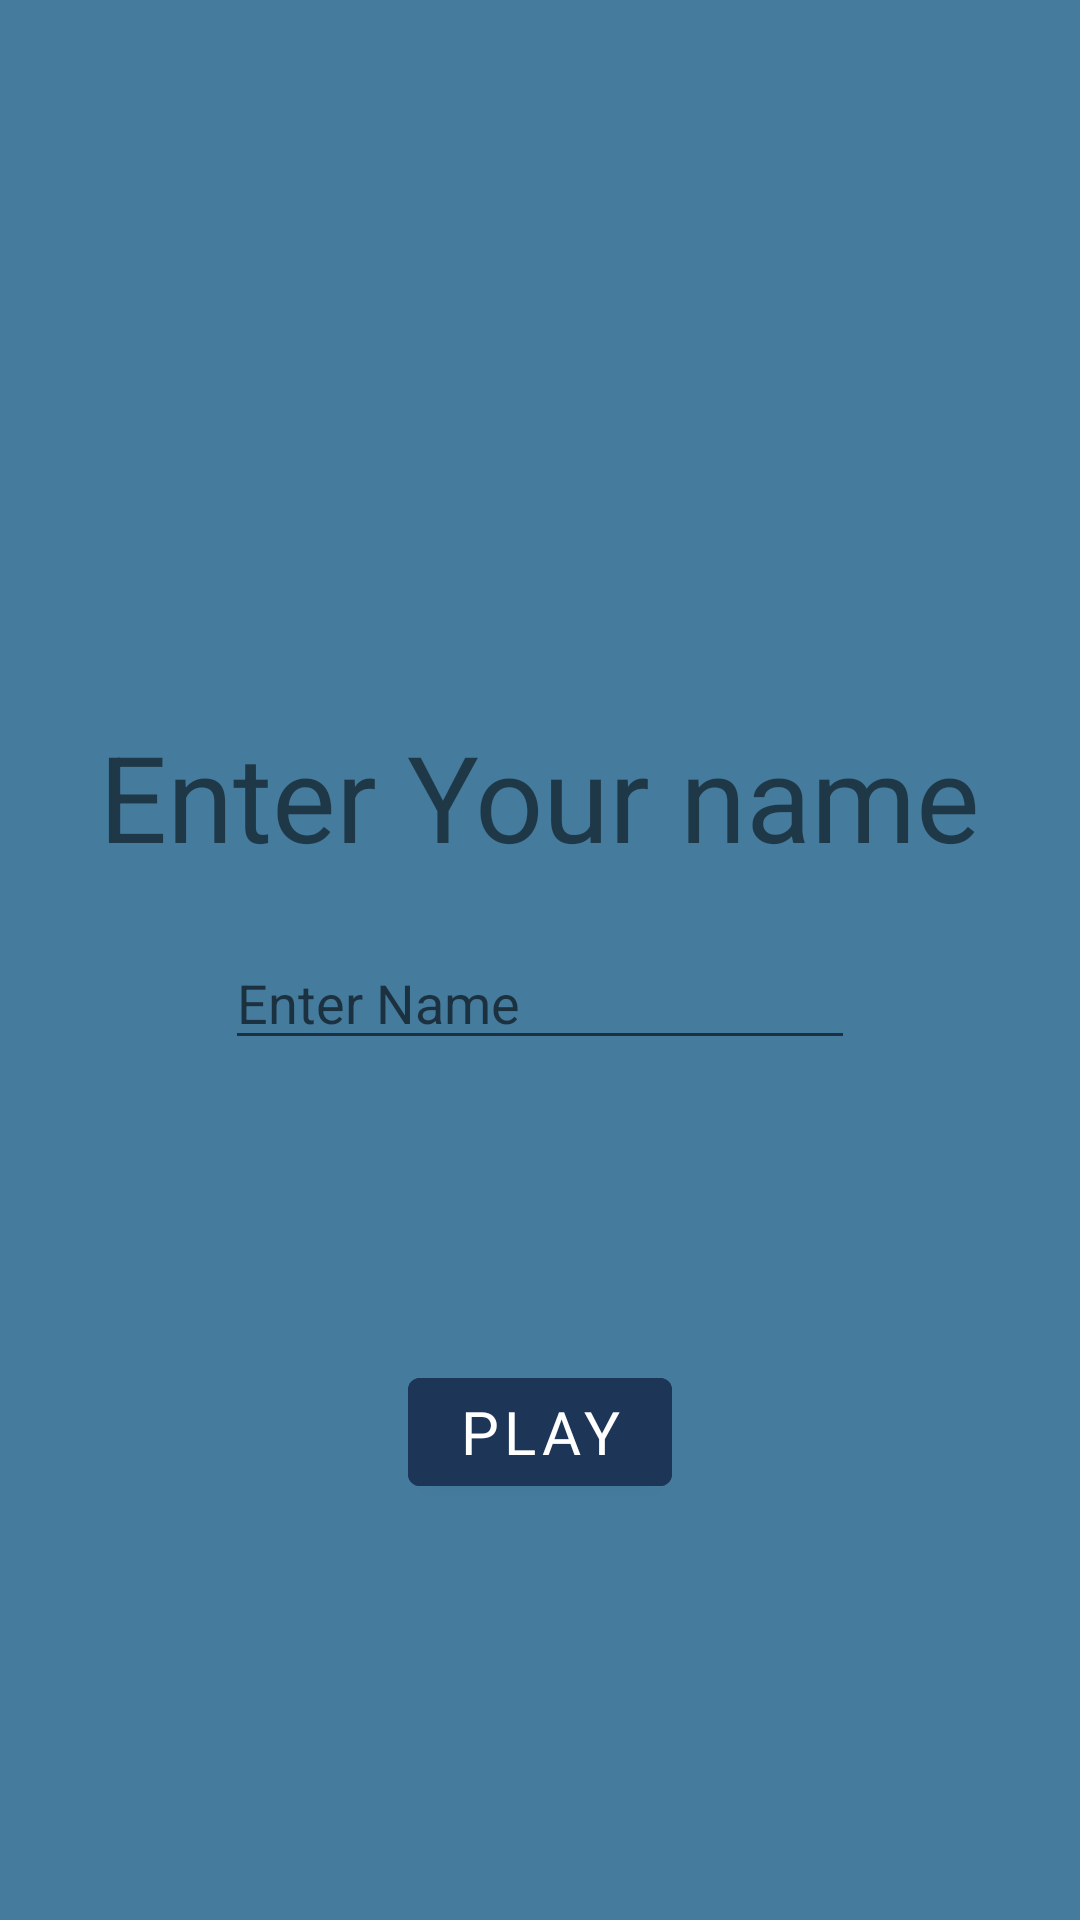

Android layout source for this screen:
<!-- AndroidManifest.xml: application theme Theme.Class22BAndHomeExe_Vadim_Lazarevich_317785053 -->
<!-- res/layout/activity_player_details.xml -->
<?xml version="1.0" encoding="utf-8"?>
<androidx.constraintlayout.widget.ConstraintLayout xmlns:android="http://schemas.android.com/apk/res/android"
    xmlns:app="http://schemas.android.com/apk/res-auto"
    xmlns:tools="http://schemas.android.com/tools"
    android:layout_width="match_parent"
    android:layout_height="match_parent"
    tools:context=".activities.Activity_PlayerDetails">

    <RelativeLayout
        android:layout_width="match_parent"
        android:layout_height="match_parent"
        android:background="#457B9D"
        android:gravity="center">

        <androidx.appcompat.widget.LinearLayoutCompat
            android:layout_width="match_parent"
            android:layout_height="match_parent"
            android:gravity="center"
            android:orientation="vertical">

            <ImageView
                android:id="@+id/details_IMG_hero"
                android:layout_width="80dp"
                android:layout_height="80dp"
                android:src="@drawable/ic_hero_right">

            </ImageView>

            <com.google.android.material.textview.MaterialTextView
                android:id="@+id/enterName_LBL"
                android:layout_width="wrap_content"
                android:layout_height="wrap_content"
                android:layout_marginTop="20dp"
                android:text="Enter Your name"
                android:textSize="40sp">

            </com.google.android.material.textview.MaterialTextView>

            <EditText
                android:id="@+id/details_EDT_name"
                android:layout_width="wrap_content"
                android:layout_height="wrap_content"
                android:layout_marginTop="20dp"
                android:ems="10"
                android:hint="Enter Name"
                android:inputType="textPersonName" />

            <com.google.android.material.button.MaterialButton
                android:id="@+id/details_BTN_play"
                android:layout_width="wrap_content"
                android:layout_height="wrap_content"
                android:layout_below="@id/details_EDT_name"
                android:layout_centerInParent="true"
                android:layout_marginTop="100dp"
                android:backgroundTint="#1D3557"
                android:fontFamily="@font/font_albam"
                android:text="Play"
                android:textColor="@color/white"
                android:textSize="20sp"
                app:icon="@drawable/ic_joystick"
                app:iconPadding="20dp"
                app:iconSize="40dp"
                app:iconTint="#9E9E9E">

            </com.google.android.material.button.MaterialButton>
        </androidx.appcompat.widget.LinearLayoutCompat>


    </RelativeLayout>


</androidx.constraintlayout.widget.ConstraintLayout>
<!-- resources referenced by this layout -->
<resources>
  <style name="Theme.Class22BAndHomeExe_Vadim_Lazarevich_317785053" parent="Theme.MaterialComponents.DayNight.NoActionBar">
          
          <item name="colorPrimary">@color/purple_500</item>
          <item name="colorPrimaryVariant">@color/purple_700</item>
          <item name="colorOnPrimary">@color/white</item>
          
          <item name="colorSecondary">@color/teal_200</item>
          <item name="colorSecondaryVariant">@color/teal_700</item>
          <item name="colorOnSecondary">@color/black</item>
          
          <item name="android:statusBarColor" tools:targetApi="l">?attr/colorPrimaryVariant</item>
          
  
  
      </style>
  <!-- not gathered from this repository: default colours our renderer supplied (Android Studio template values) -->
  <color name="purple_500">#FF6200EE</color>
  <color name="purple_700">#FF3700B3</color>
  <color name="teal_200">#FF03DAC5</color>
  <color name="teal_700">#FF018786</color>
  <color name="black">#FF000000</color>
  <color name="white">#FFFFFFFF</color>
</resources>
